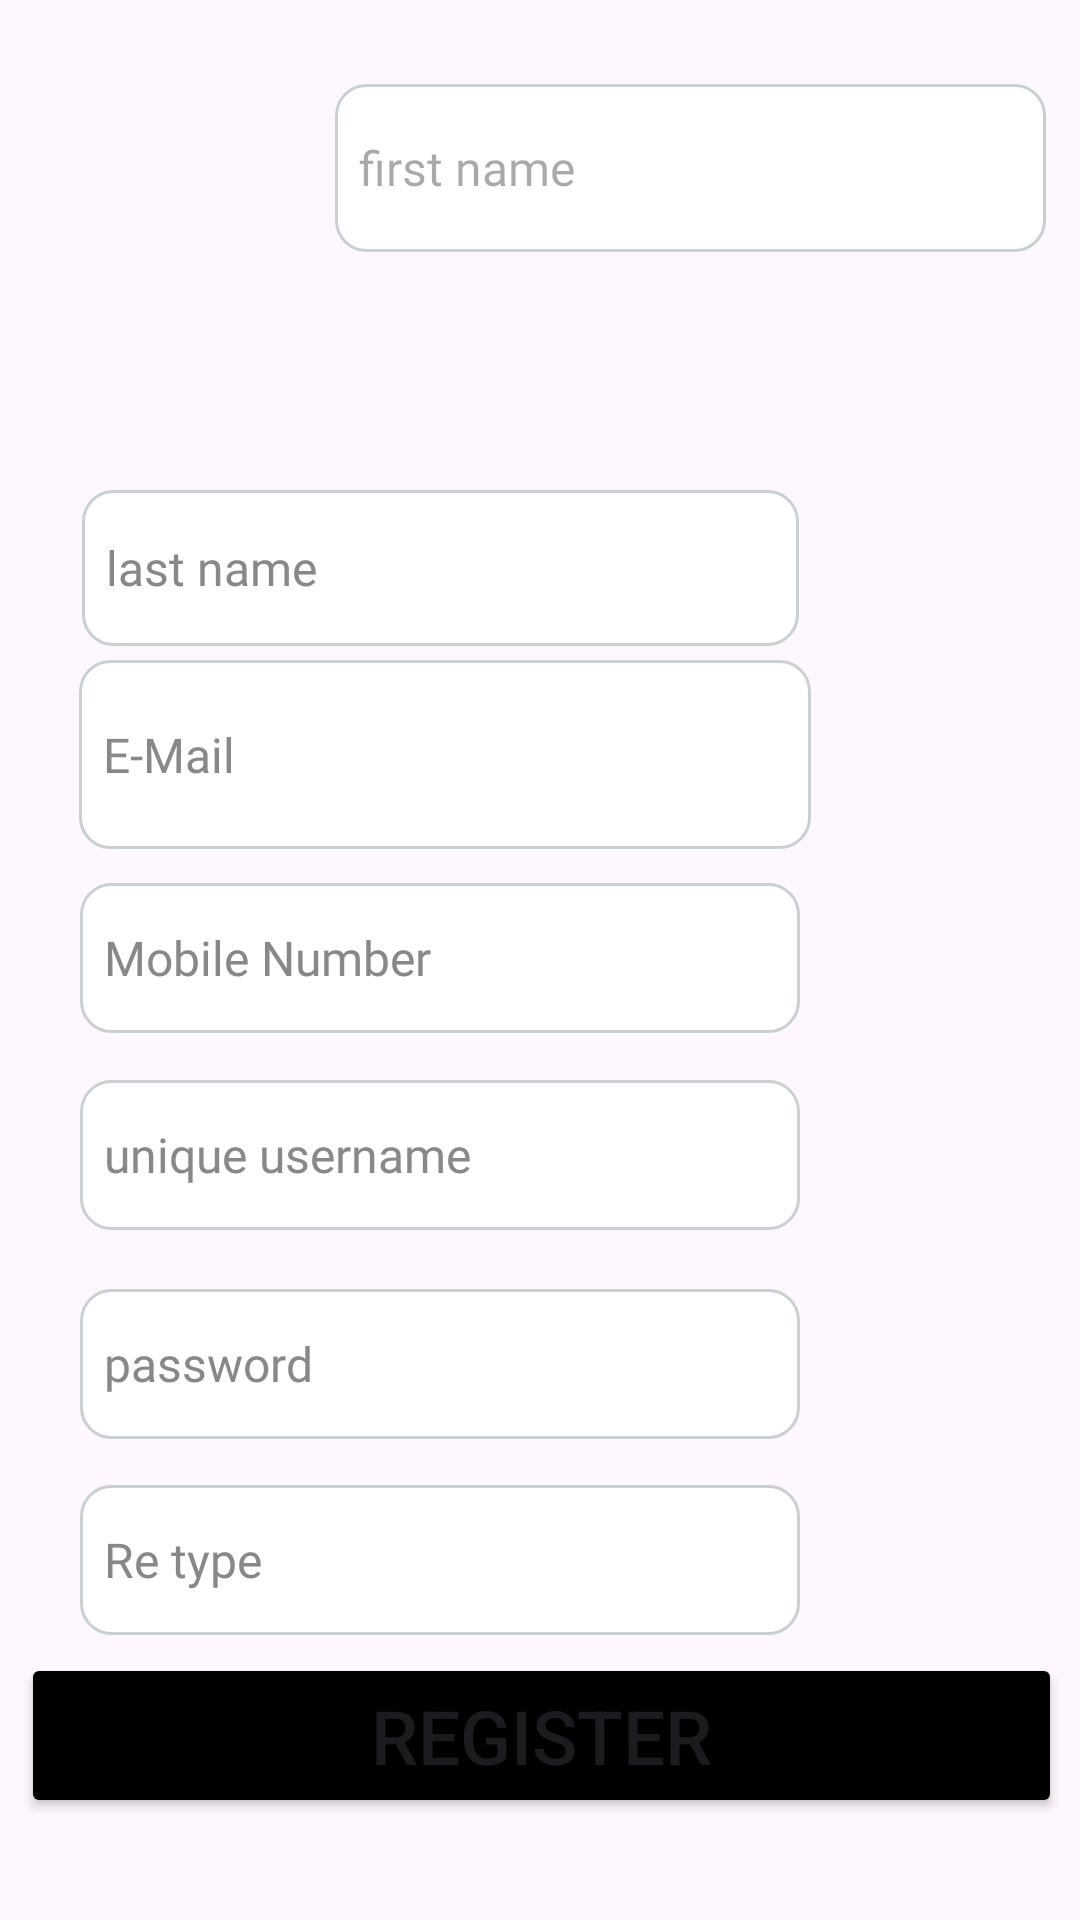

The Android layout XML behind this screen, and the referenced resources:
<!-- AndroidManifest.xml: application theme Theme.Intent -->
<!-- res/layout/activity_register_page.xml -->
<?xml version="1.0" encoding="utf-8"?>
<androidx.constraintlayout.widget.ConstraintLayout xmlns:android="http://schemas.android.com/apk/res/android"
    xmlns:app="http://schemas.android.com/apk/res-auto"
    xmlns:tools="http://schemas.android.com/tools"
    android:id="@+id/main"
    android:background="@drawable/plane4"
    android:layout_width="match_parent"
    android:layout_height="match_parent"
    tools:context=".register_page">

    <Button
        android:id="@+id/register"
        android:layout_width="347dp"
        android:layout_height="55dp"
        android:text="Register"
        android:textSize="25dp"
        android:backgroundTint="@color/black"
        app:layout_constraintBottom_toBottomOf="parent"
        app:layout_constraintEnd_toEndOf="parent"
        app:layout_constraintHorizontal_bias="0.529"
        app:layout_constraintStart_toStartOf="parent"
        app:layout_constraintTop_toTopOf="parent"
        app:layout_constraintVertical_bias="0.942" />

    <EditText
        android:id="@+id/mobile"
        android:layout_width="240dp"
        android:layout_height="50dp"
        android:ems="10"
        android:hint="Mobile Number"
        android:inputType="number"
        android:textColor="@color/black"
        android:background="@drawable/rounded_edittext"
        android:textColorHighlight="#787878"
        android:textColorHint="#888888"
        android:textColorLink="#000000"
        app:layout_constraintBottom_toBottomOf="parent"
        app:layout_constraintEnd_toEndOf="parent"
        app:layout_constraintHorizontal_bias="0.222"
        app:layout_constraintStart_toStartOf="parent"
        app:layout_constraintTop_toTopOf="parent"
        app:layout_constraintVertical_bias="0.499" />

    <EditText
        android:id="@+id/emailaddress"
        android:layout_width="244dp"
        android:layout_height="63dp"
        android:ems="10"
        android:hint="E-Mail"
        android:inputType="textEmailAddress"
        android:textColor="@color/black"
        android:background="@drawable/rounded_edittext"
        android:textColorHighlight="#787878"
        android:textColorHint="#888888"
        android:textColorLink="#000000"
        app:layout_constraintBottom_toBottomOf="parent"
        app:layout_constraintEnd_toEndOf="parent"
        app:layout_constraintHorizontal_bias="0.227"
        app:layout_constraintStart_toStartOf="parent"
        app:layout_constraintTop_toTopOf="parent"
        app:layout_constraintVertical_bias="0.381" />

    <EditText
        android:id="@+id/lastname"
        android:layout_width="239dp"
        android:layout_height="52dp"
        android:ems="10"
        android:hint="last name"
        android:inputType="text"
        android:textColor="@color/black"
        android:background="@drawable/rounded_edittext"
        android:textColorHighlight="#787878"
        android:textColorHint="#888888"
        android:textColorLink="#000000"
        app:layout_constraintBottom_toBottomOf="parent"
        app:layout_constraintEnd_toEndOf="parent"
        app:layout_constraintHorizontal_bias="0.226"
        app:layout_constraintStart_toStartOf="parent"
        app:layout_constraintTop_toTopOf="parent"
        app:layout_constraintVertical_bias="0.278" />

    <EditText
        android:id="@+id/username"
        android:layout_width="240dp"
        android:layout_height="50dp"
        android:ems="10"
        android:hint="unique username"
        android:inputType="text"
        android:textColor="@color/black"
        android:background="@drawable/rounded_edittext"
        android:textColorHighlight="#787878"
        android:textColorHint="#888888"
        android:textColorLink="#000000"
        app:layout_constraintBottom_toBottomOf="parent"
        app:layout_constraintEnd_toEndOf="parent"
        app:layout_constraintHorizontal_bias="0.222"
        app:layout_constraintStart_toStartOf="parent"
        app:layout_constraintTop_toTopOf="parent"
        app:layout_constraintVertical_bias="0.61" />

    <EditText
        android:id="@+id/firstname"
        android:layout_width="237dp"
        android:layout_height="56dp"
        android:ems="10"
        android:hint="first name"
        android:background="@drawable/rounded_edittext"
        android:inputType="text"
        android:textColor="@color/black"
        app:layout_constraintBottom_toBottomOf="parent"
        app:layout_constraintEnd_toEndOf="parent"
        app:layout_constraintHorizontal_bias="0.908"
        app:layout_constraintStart_toStartOf="parent"
        app:layout_constraintTop_toTopOf="parent"
        app:layout_constraintVertical_bias="0.048" />

    <EditText
        android:id="@+id/password"
        android:layout_width="240dp"
        android:layout_height="50dp"
        android:ems="10"
        android:hint="password"
        android:inputType="textPassword"
        android:textColor="@color/black"
        android:background="@drawable/rounded_edittext"
        android:textColorHighlight="#787878"
        android:textColorHint="#888888"
        android:textColorLink="#000000"
        app:layout_constraintBottom_toBottomOf="parent"
        app:layout_constraintEnd_toEndOf="parent"
        app:layout_constraintHorizontal_bias="0.222"
        app:layout_constraintStart_toStartOf="parent"
        app:layout_constraintTop_toTopOf="parent"
        app:layout_constraintVertical_bias="0.728" />

    <EditText
        android:id="@+id/retype"
        android:layout_width="240dp"
        android:layout_height="50dp"
        android:ems="10"
        android:hint="Re type"
        android:inputType="textPassword"
        android:textColor="@color/black"
        android:background="@drawable/rounded_edittext"
        android:textColorHighlight="#787878"
        android:textColorHint="#888888"
        android:textColorLink="#000000"
        app:layout_constraintBottom_toBottomOf="parent"
        app:layout_constraintEnd_toEndOf="parent"
        app:layout_constraintHorizontal_bias="0.222"
        app:layout_constraintStart_toStartOf="parent"
        app:layout_constraintTop_toTopOf="parent"
        app:layout_constraintVertical_bias="0.839" />
</androidx.constraintlayout.widget.ConstraintLayout>
<!-- resources referenced by this layout -->
<resources>
  <!-- drawable rounded_edittext (drawable) -->
  <?xml version="1.0" encoding="utf-8"?>
  <shape xmlns:android="http://schemas.android.com/apk/res/android">
      <solid android:color="@color/white"/>
      <corners android:radius="10dp">
      </corners>
      <stroke android:width="1dp" android:color="#cacfd2">
  
      </stroke>
  </shape>
  <style name="Theme.Intent" parent="Base.Theme.Intent" />
  <style name="Base.Theme.Intent" parent="Theme.Material3.DayNight.NoActionBar">
          
          
          <item name="editTextStyle">@style/CustomEditText</item>
      </style>
  <style name="CustomEditText" parent="Widget.AppCompat.EditText">
          <item name="android:background">@drawable/rounded_edittext</item>
          <item name="android:textColor">#000000</item>
          <item name="android:textSize">16sp</item>
          <item name="android:fontFamily">@font/basoteregular</item>
          <item name="android:padding">8dp</item>
      </style>
  <!-- not gathered from this repository: default colours our renderer supplied (Android Studio template values) -->
  <color name="black">#FF000000</color>
  <color name="white">#FFFFFFFF</color>
</resources>
